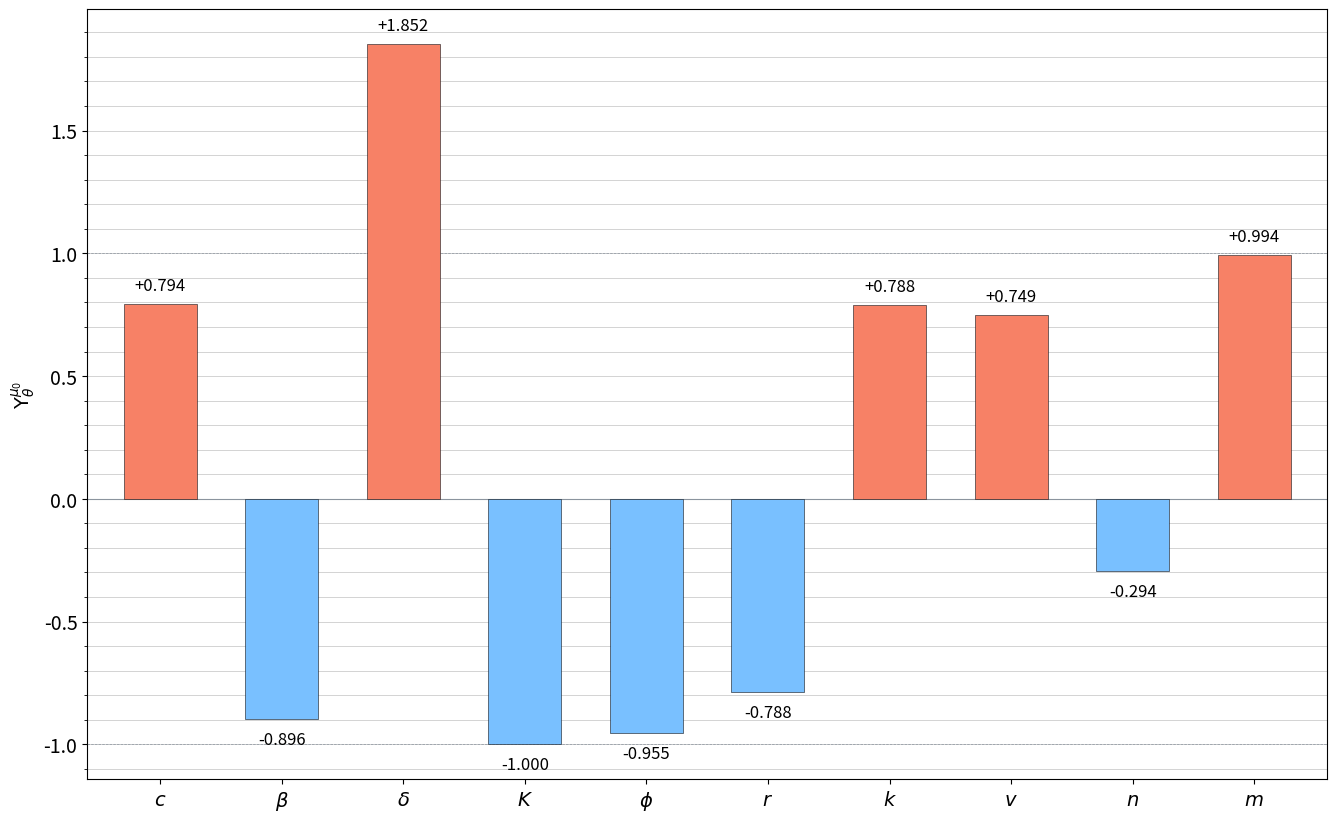
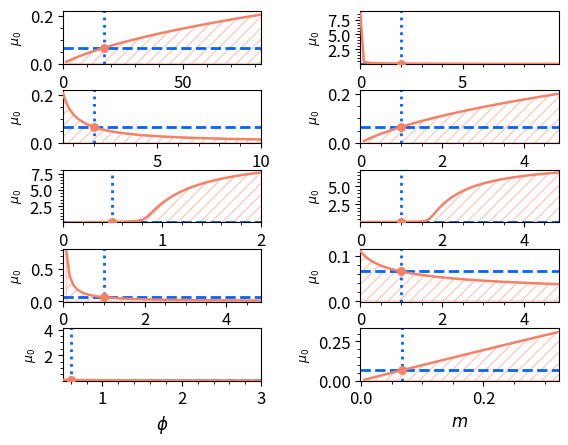

Generate these figures, in order, with matplotlib:
import numpy as np
from scipy.optimize import brentq
import matplotlib.pyplot as plt
import matplotlib.gridspec as gridspec
from matplotlib.ticker import AutoMinorLocator
import warnings
warnings.filterwarnings('ignore')

# ── Default parameters
params_default = {
    'c':    17,
    'beta': 2,
    'delta':1/2,
    'K':    1,
    's':    1/15,
    'phi':  0.6,
    'r':    2,
    'k':    1,
    'mu':   1/39,
    'v':    1,
    'n':    1,
    'm':    1/15
}

# ── Equilibrium quantities
def q_poly_coeffs(p):
    mu, k, v, n, phi, delta = p['mu'], p['k'], p['v'], p['n'], p['phi'], p['delta']
    c, r, beta, K, m        = p['c'], p['r'], p['beta'], p['K'], p['m']

    a4 = -mu**3 * k * v * n * (phi - v*delta)
    a3 = mu**2 * (k*c*v*(phi - v*delta)
                  + n*r*(v*(beta - delta) + phi)
                  + k*m*n*(2*v*delta - phi))
    a2 = mu * (delta*k*m**2*n
               + m*n*r*(beta - delta)
               - K**2*k*mu**2*v*(phi - v*delta)
               - c*k*m*(2*v*delta - phi))
    a1 = (K**2*mu**2*r*v*(beta - delta)
          + K**2*k*m*mu**2*(2*v*delta - phi)
          + K**2*mu**2*phi*r
          - c*delta*k*m**2)
    a0 = K**2 * m * mu * (k*m*delta + r*(beta - delta))
    return [a4, a3, a2, a1, a0]


def find_AC(p):
    mu, phi, v, delta, m = p['mu'], p['phi'], p['v'], p['delta'], p['m']
    denom = phi - v*delta
    if abs(denom) < 1e-15:
        return np.nan
    A_max = m * delta / (mu * denom)
    coeffs = q_poly_coeffs(p)
    roots  = np.roots(coeffs)
    cands  = [r.real for r in roots
              if abs(r.imag) < 1e-8 and r.real > 0 and r.real < A_max]
    return max(cands) if cands else np.nan


def JC(AC, p):
    return p['mu'] / p['m'] * AC


def PC(AC, p):
    mu, m, beta, v, delta, phi, k = (p['mu'], p['m'], p['beta'],
                                      p['v'], p['delta'], p['phi'], p['k'])
    num = AC*(beta*v - v*delta + phi)*mu + m*(beta - delta)
    den = k*(delta*m - AC*(phi - v*delta)*mu)
    return np.nan if abs(den) < 1e-15 else num / den


# ── Cubic coefficients p, q, r
def quartic_coeffs(p):

    mu   = p['mu'];  k = p['k'];  v = p['v'];  n = p['n']
    phi  = p['phi']; r = p['r'];  beta = p['beta']
    K    = p['K'];   m = p['m'];  c = p['c'];  delta = p['delta']

    AA = delta * k * mu ** 3 * n * v ** 2 - k * mu ** 3 * n * phi * v
    BB = -c * delta * k * mu ** 2 * v ** 2 + 2 * delta * k * m * mu ** 2 * n * v + beta * mu ** 2 * n * r * v + c * k * mu ** 2 * phi * v - delta * mu ** 2 * n * r * v - k * m * mu ** 2 * n * phi + mu ** 2 * n * phi * r
    CC = K ** 2 * delta * k * mu ** 3 * v ** 2 - K ** 2 * k * mu ** 3 * phi * v - 2 * c * delta * k * m * mu * v + delta * k * m ** 2 * mu * n + beta * m * mu * n * r + c * k * m * mu * phi - delta * m * mu * n * r
    DD = 2 * K ** 2 * delta * k * m * mu ** 2 * v + K ** 2 * beta * mu ** 2 * r * v - K ** 2 * delta * mu ** 2 * r * v - K ** 2 * k * m * mu ** 2 * phi + K ** 2 * mu ** 2 * phi * r - c * delta * k * m ** 2
    EE = K ** 2 * delta * k * m ** 2 * mu + K ** 2 * beta * mu * r * m - K ** 2 * delta * mu * r * m

    return AA,BB,CC,DD,EE
# ── Discriminant of monic cubic  λ³ + p2 λ² + p1 λ + p0 ─────────────────
def discriminant(a,b,c,d,e):
    # The Δ for ax^4 + bx^3 + cx^2 + dx + e
    return (256*a**3*e**3 - 192*a**2*b*d*e**2 - 128*a**2*c**2*e**2 + 
            144*a**2*c*d**2*e - 27*a**2*d**4 + 144*a*b**2*c*e**2 - 
            6*a*b**2*d**2*e - 80*a*b*c**2*d*e + 18*a*b*c*d**3 + 
            16*a*c**4*e - 4*a*c**3*d**2 - 27*b**4*e**2 + 
            18*b**3*c*d*e - 4*b**3*d**3 - 4*b**2*c**3*e + b**2*c**2*d**2)


def disc_from_params(p):
    a,b,c,d,e = quartic_coeffs(p)
    if any(np.isnan(x) for x in [a,b,c,d,e]):
        return np.nan
    return discriminant(a,b,c,d,e)


# ── Find μ₀ (discriminant = 0)
def find_mu0(p, mu_lo=1e-4, mu_hi=10.0, n_bracket=300):
    """
    Coarse scan then Brent refinement — returns first sign-change root of Δ(μ).
    """
    mus = np.linspace(mu_lo, mu_hi, n_bracket)
    prev_val, prev_mu = np.nan, mus[0]
    for mu_val in mus:
        pp = dict(p); pp['mu'] = mu_val
        cur_val = disc_from_params(pp)
        if not np.isnan(prev_val) and not np.isnan(cur_val):
            if prev_val * cur_val < 0:
                try:
                    def f(mv, _p=p):
                        pp2 = dict(_p); pp2['mu'] = mv
                        return disc_from_params(pp2)
                    return brentq(f, prev_mu, mu_val, xtol=1e-10, rtol=1e-9)
                except Exception:
                    pass
        prev_val, prev_mu = cur_val, mu_val
    return np.nan



mu0_default = find_mu0(params_default)

# ── FNSI on μ₀
vary_params = ['c','beta','delta','K','phi','r','k','v','n','m']

def sensitivity_mu0(param_name, p, h_rel=1e-3):

    p0_val = p[param_name]
    mu0    = find_mu0(p)
    if np.isnan(mu0) or abs(mu0) < 1e-20 or abs(p0_val) < 1e-20:
        return np.nan

    h = abs(p0_val) * h_rel

    p_hi = dict(p); p_hi[param_name] = p0_val + h
    p_lo = dict(p); p_lo[param_name] = max(p0_val - h, 1e-12)

    mu0_hi = find_mu0(p_hi)
    mu0_lo = find_mu0(p_lo)

    if np.isnan(mu0_hi) or np.isnan(mu0_lo):
        return np.nan

    dmu0_dtheta = (mu0_hi - mu0_lo) / (2*h)
    return dmu0_dtheta * p0_val / mu0


print("\nComputing FNSI on μ₀ for each parameter...")
SI = {}
for param in vary_params:
    SI[param] = sensitivity_mu0(param, params_default)
    print(f"  {param:<8} Υ = {SI[param]:+.4f}")

# ── Parameter sweeps for μ₀
N_scan = 60

# ── Aesthetics 
BG      = "#ffffff"; FG = "#000000"
ACCENT  = "#f78166"   # μ₀ curve colour
GRID_C  = "#cccccc"
BAR_POS = "#f78166"; BAR_NEG = "#79c0ff"
ZERO_C  = "#8b949e"

plt.rcParams.update({
    'figure.facecolor': BG, 'axes.facecolor': BG,
    'axes.edgecolor': "#000000", 'axes.labelcolor': FG,
    'xtick.color': FG, 'ytick.color': FG, 'text.color': FG,
    'grid.color': GRID_C, 'grid.linewidth': 0.6,
    #'font.family': 'monospace',
    'axes.titlesize': 14, 'axes.labelsize': 14,
    'xtick.labelsize': 14, 'ytick.labelsize': 14,
})

latex_labels = {
    'c': '$c$', 'beta': r'$\beta$', 'delta': r'$\delta$',
    'K': '$K$', 'phi': r'$\phi$',  'r': '$r$',
    'k': '$k$', 'v': '$v$',        'n': '$n$', 'm': '$m$',
}

n_params = len(vary_params)
n_cols   = 5
n_rows   = int(np.ceil(n_params / n_cols))

fig = plt.figure(figsize=(16, 4 + 3.0*n_rows), facecolor=BG)
gs  = gridspec.GridSpec(2, 1, figure=fig,
                        height_ratios=[1.3, n_rows*1.0], hspace=0.50)

# ── Bar chart
ax_bar = plt.axes()
x      = np.arange(n_params)
vals   = [SI[p] if not np.isnan(SI[p]) else 0 for p in vary_params]
colors = [BAR_POS if v >= 0 else BAR_NEG for v in vals]

bars = ax_bar.bar(x, vals, 0.6, color=colors,
                  edgecolor="#0d1117", linewidth=0.4, zorder=3)
ax_bar.axhline(0,  color=ZERO_C, linewidth=0.8, zorder=2)
ax_bar.axhline( 1, color=ZERO_C, linewidth=0.5, linestyle='--', zorder=2)
ax_bar.axhline(-1, color=ZERO_C, linewidth=0.5, linestyle='--', zorder=2)
ax_bar.set_xticks(x)
ax_bar.set_xticklabels([latex_labels[p] for p in vary_params], fontsize=14)
ax_bar.set_ylabel(r'$\Upsilon^{\mu_0}_\theta$', fontsize=14)
ax_bar.yaxis.set_minor_locator(AutoMinorLocator())
ax_bar.grid(axis='y', which='both', zorder=1)
ax_bar.set_xlim(-0.6, n_params - 0.4)

for bar, val in zip(bars, vals):
    if abs(val) > 0.01:
        offset = 0.04 if val >= 0 else -0.12
        ax_bar.text(bar.get_x() + bar.get_width()/2,
                    bar.get_height() + offset,
                    f"{val:+.3f}", ha='center', va='bottom',
                    fontsize=12, color=FG)
plt.show()
# ── Sweep subplots 
plt.rcParams.update({
    'figure.facecolor': BG, 'axes.facecolor': BG,
    'axes.edgecolor': "#000000", 'axes.labelcolor': FG,
    'xtick.color': FG, 'ytick.color': FG, 'text.color': FG,
    'grid.color': GRID_C, 'grid.linewidth': 0.6,
    'axes.titlesize': 14, 'axes.labelsize': 14,
    'xtick.labelsize': 12, 'ytick.labelsize': 12,
})
fig = plt.figure()
gs_inner = gridspec.GridSpec(n_cols, n_rows,
                                             hspace=0.5, wspace=0.5)

for idx, param in enumerate(vary_params):
    row, col = divmod(idx, n_cols)
    ax = fig.add_subplot(gs_inner[col, row])

    p0    = params_default[param]
    p_min = 0#1e-8 if p0 > 0 else -2*abs(p0)
    p_max = 5 * p0 if p0 > 0 else 1e-6
    sweep = np.linspace(p_min, p_max, N_scan)

    mu0_vals = []
    for pval in sweep:
        pp = dict(params_default); pp[param] = pval
        mu0_vals.append(find_mu0(pp))
    mu0_vals = np.array(mu0_vals, dtype=float)

    ax.plot(sweep, mu0_vals, color=ACCENT, linewidth=1.8, zorder=3)
    ax.fill_between(sweep, mu0_vals,facecolor="none", edgecolor=ACCENT, alpha=0.4,hatch='///') 
    ax.axvline(p0,         color="xkcd:bright blue",  linewidth=2, linestyle=':', zorder=2)
    ax.axhline(mu0_default,color="xkcd:bright blue",  linewidth=2, linestyle='--', zorder=2)
    ax.scatter([p0], [mu0_default], color=ACCENT, s=30, zorder=5)

    ax.set_xlabel(latex_labels[param], fontsize=12)
    ax.set_ylabel(r'$\mu_0$', fontsize=9)
    mu_lim = np.nan_to_num(mu0_vals,nan=-1,copy=True,posinf=-1, neginf=-1)
    ax.set_ylim([-1e-3,np.max(mu_lim*1.05)])
    ax.set_xlim([-1e-3,0.97*p_max])
    if np.max(mu_lim)>1:
        ax.set_ylim([1e-3,np.max(mu_lim*1.05)])
    if param=='beta':
        ax.set_xlim([params_default['delta'],p_max])
    elif param == 'delta':
        ax.set_xlim([p_min,params_default['beta']])
    elif param == 'phi':
        ax.set_xlim([params_default['v']*params_default['delta'],p_max])
    ax.minorticks_on()
    ax.yaxis.set_minor_locator(AutoMinorLocator())

    finite = mu0_vals[np.isfinite(mu0_vals)]
    if len(finite) > 1:
        q2, q98 = np.nanpercentile(finite, 2), np.nanpercentile(finite, 98)
        mg = max(0.05*(q98-q2), 1e-4)

# hide spare panels
for idx in range(n_params, n_rows*n_cols):
    row, col = divmod(idx, n_cols)
    fig.add_subplot(gs_inner[row, col]).set_visible(False)

plt.show()
